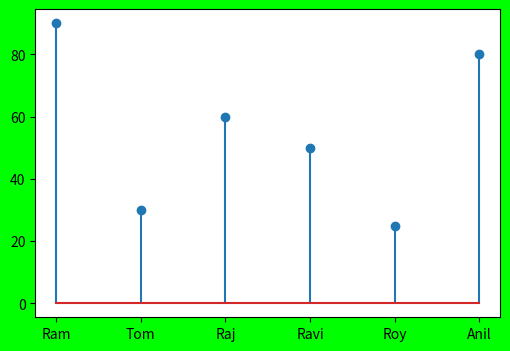

Write the Python code that produced this figure.
#!/usr/bin/env python3
import matplotlib.pyplot as plt
import numpy as np
fobj=plt.figure(figsize=(6,4),facecolor='#00FF00')
spobj=fobj.add_subplot(1,1,1)
stud_name_xticks='Ram Tom Raj Ravi Roy Anil'.split()
x_val=np.arange(len(stud_name_xticks))
stud_scores=[90,30,60,50,25,80]
#spobj.stem(x_val,stud_scores)
spobj.stem(stud_scores)
spobj.set_xticks(x_val)
spobj.set_xticklabels(stud_name_xticks)
#spobj.margins(0.05,0.05)
plt.show()
